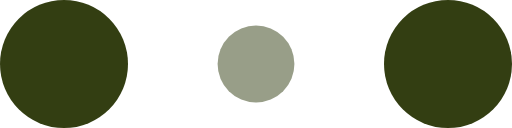
t = 0.00 s
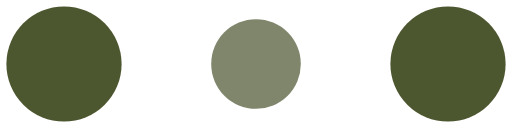
t = 0.10 s
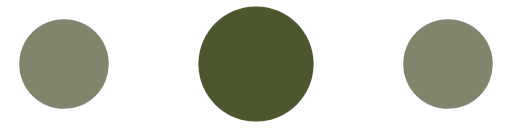
t = 0.30 s
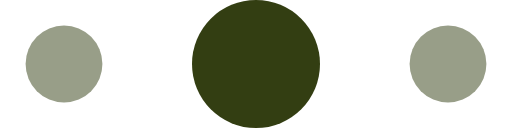
t = 0.40 s
t = 0.50 s: frame unchanged from t = 0.30 s, image omitted
t = 0.70 s: frame unchanged from t = 0.10 s, image omitted

The animated SVG that drew these frames (rendered in a browser with its animation timeline set to each time). Animation: 6 SMIL elements (animate=6); one cycle of 0.80 s, repeats indefinitely.

<!-- By Sam Herbert (@sherb), for everyone. More @ http://goo.gl/7AJzbL -->
<svg width="120" height="30" viewBox="0 0 120 30" xmlns="http://www.w3.org/2000/svg" fill="#333e12">
    <circle cx="15" cy="15" r="15">
        <animate attributeName="r" from="15" to="15"
                 begin="0s" dur="0.8s"
                 values="15;9;15" calcMode="linear"
                 repeatCount="indefinite" />
        <animate attributeName="fill-opacity" from="1" to="1"
                 begin="0s" dur="0.8s"
                 values="1;.5;1" calcMode="linear"
                 repeatCount="indefinite" />
    </circle>
    <circle cx="60" cy="15" r="9" fill-opacity="0.3">
        <animate attributeName="r" from="9" to="9"
                 begin="0s" dur="0.8s"
                 values="9;15;9" calcMode="linear"
                 repeatCount="indefinite" />
        <animate attributeName="fill-opacity" from="0.5" to="0.5"
                 begin="0s" dur="0.8s"
                 values=".5;1;.5" calcMode="linear"
                 repeatCount="indefinite" />
    </circle>
    <circle cx="105" cy="15" r="15">
        <animate attributeName="r" from="15" to="15"
                 begin="0s" dur="0.8s"
                 values="15;9;15" calcMode="linear"
                 repeatCount="indefinite" />
        <animate attributeName="fill-opacity" from="1" to="1"
                 begin="0s" dur="0.8s"
                 values="1;.5;1" calcMode="linear"
                 repeatCount="indefinite" />
    </circle>
</svg>
